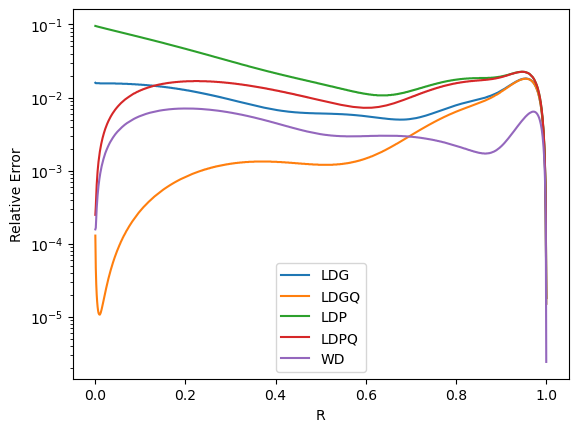

Values plotted in this chart, from the file beside it:
R, LDG, LDGQ, LDP, LDPQ, WD
0.0005, 1.59E-02, 1.29E-04, 9.54E-02, 2.48E-04, 1.57E-04
0.0015, 1.57E-02, 4.64E-05, 9.49E-02, 3.22E-04, 1.65E-04
0.0025, 1.57E-02, 2.78E-05, 9.45E-02, 4.75E-04, 2.31E-04
0.0035, 1.57E-02, 2.01E-05, 9.42E-02, 6.41E-04, 3.06E-04
0.0045, 1.57E-02, 1.61E-05, 9.38E-02, 8.09E-04, 3.83E-04
0.0055, 1.57E-02, 1.37E-05, 9.35E-02, 9.79E-04, 4.61E-04
0.0065, 1.57E-02, 1.22E-05, 9.31E-02, 1.15E-03, 5.39E-04
0.0075, 1.57E-02, 1.13E-05, 9.28E-02, 1.32E-03, 6.17E-04
0.0085, 1.57E-02, 1.09E-05, 9.25E-02, 1.48E-03, 6.95E-04
0.0095, 1.57E-02, 1.07E-05, 9.21E-02, 1.65E-03, 7.72E-04
0.0105, 1.56E-02, 1.07E-05, 9.18E-02, 1.82E-03, 8.49E-04
0.0115, 1.56E-02, 1.10E-05, 9.15E-02, 1.98E-03, 9.25E-04
0.0125, 1.56E-02, 1.14E-05, 9.11E-02, 2.15E-03, 1.00E-03
0.0135, 1.56E-02, 1.20E-05, 9.08E-02, 2.31E-03, 1.08E-03
0.0145, 1.56E-02, 1.27E-05, 9.05E-02, 2.47E-03, 1.15E-03
0.0155, 1.56E-02, 1.35E-05, 9.01E-02, 2.63E-03, 1.22E-03
0.0165, 1.56E-02, 1.44E-05, 8.98E-02, 2.79E-03, 1.30E-03
0.0175, 1.56E-02, 1.54E-05, 8.95E-02, 2.95E-03, 1.37E-03
0.0185, 1.56E-02, 1.65E-05, 8.92E-02, 3.11E-03, 1.44E-03
0.0195, 1.56E-02, 1.76E-05, 8.89E-02, 3.26E-03, 1.51E-03
0.0205, 1.56E-02, 1.89E-05, 8.85E-02, 3.42E-03, 1.59E-03
0.0215, 1.56E-02, 2.02E-05, 8.82E-02, 3.57E-03, 1.66E-03
0.0225, 1.56E-02, 2.16E-05, 8.79E-02, 3.73E-03, 1.73E-03
0.0235, 1.56E-02, 2.31E-05, 8.76E-02, 3.88E-03, 1.80E-03
0.0245, 1.56E-02, 2.46E-05, 8.73E-02, 4.03E-03, 1.86E-03
0.0255, 1.56E-02, 2.62E-05, 8.70E-02, 4.18E-03, 1.93E-03
0.0265, 1.56E-02, 2.79E-05, 8.67E-02, 4.33E-03, 2.00E-03
0.0275, 1.56E-02, 2.96E-05, 8.64E-02, 4.48E-03, 2.07E-03
0.0285, 1.56E-02, 3.14E-05, 8.61E-02, 4.62E-03, 2.13E-03
0.0295, 1.56E-02, 3.33E-05, 8.58E-02, 4.77E-03, 2.20E-03
0.0305, 1.56E-02, 3.52E-05, 8.55E-02, 4.91E-03, 2.27E-03
0.0315, 1.56E-02, 3.72E-05, 8.52E-02, 5.05E-03, 2.33E-03
0.0325, 1.56E-02, 3.92E-05, 8.49E-02, 5.20E-03, 2.40E-03
0.0335, 1.56E-02, 4.13E-05, 8.46E-02, 5.34E-03, 2.46E-03
0.0345, 1.56E-02, 4.34E-05, 8.43E-02, 5.48E-03, 2.52E-03
0.0355, 1.56E-02, 4.56E-05, 8.40E-02, 5.62E-03, 2.59E-03
0.0365, 1.56E-02, 4.79E-05, 8.37E-02, 5.75E-03, 2.65E-03
0.0375, 1.56E-02, 5.02E-05, 8.34E-02, 5.89E-03, 2.71E-03
0.0385, 1.56E-02, 5.26E-05, 8.31E-02, 6.03E-03, 2.77E-03
0.0395, 1.56E-02, 5.50E-05, 8.28E-02, 6.16E-03, 2.83E-03
0.0405, 1.56E-02, 5.75E-05, 8.25E-02, 6.29E-03, 2.89E-03
0.0415, 1.56E-02, 6.00E-05, 8.22E-02, 6.43E-03, 2.95E-03
0.0425, 1.56E-02, 6.26E-05, 8.19E-02, 6.56E-03, 3.01E-03
0.0435, 1.56E-02, 6.52E-05, 8.17E-02, 6.69E-03, 3.07E-03
0.0445, 1.56E-02, 6.79E-05, 8.14E-02, 6.82E-03, 3.13E-03
0.0455, 1.55E-02, 7.06E-05, 8.11E-02, 6.95E-03, 3.18E-03
0.0465, 1.55E-02, 7.34E-05, 8.08E-02, 7.07E-03, 3.24E-03
0.0475, 1.55E-02, 7.62E-05, 8.05E-02, 7.20E-03, 3.30E-03
0.0485, 1.55E-02, 7.91E-05, 8.02E-02, 7.32E-03, 3.35E-03
0.0495, 1.55E-02, 8.20E-05, 8.00E-02, 7.45E-03, 3.41E-03
0.0505, 1.55E-02, 8.50E-05, 7.97E-02, 7.57E-03, 3.46E-03
0.0515, 1.55E-02, 8.80E-05, 7.94E-02, 7.69E-03, 3.52E-03
0.0525, 1.55E-02, 9.10E-05, 7.91E-02, 7.81E-03, 3.57E-03
0.0535, 1.55E-02, 9.42E-05, 7.89E-02, 7.93E-03, 3.63E-03
0.0545, 1.55E-02, 9.73E-05, 7.86E-02, 8.05E-03, 3.68E-03
0.0555, 1.55E-02, 1.00E-04, 7.83E-02, 8.17E-03, 3.73E-03
0.0565, 1.55E-02, 1.04E-04, 7.80E-02, 8.29E-03, 3.78E-03
0.0575, 1.55E-02, 1.07E-04, 7.78E-02, 8.41E-03, 3.83E-03
0.0585, 1.55E-02, 1.10E-04, 7.75E-02, 8.52E-03, 3.88E-03
0.0595, 1.55E-02, 1.14E-04, 7.72E-02, 8.63E-03, 3.93E-03
... 940 more rows
